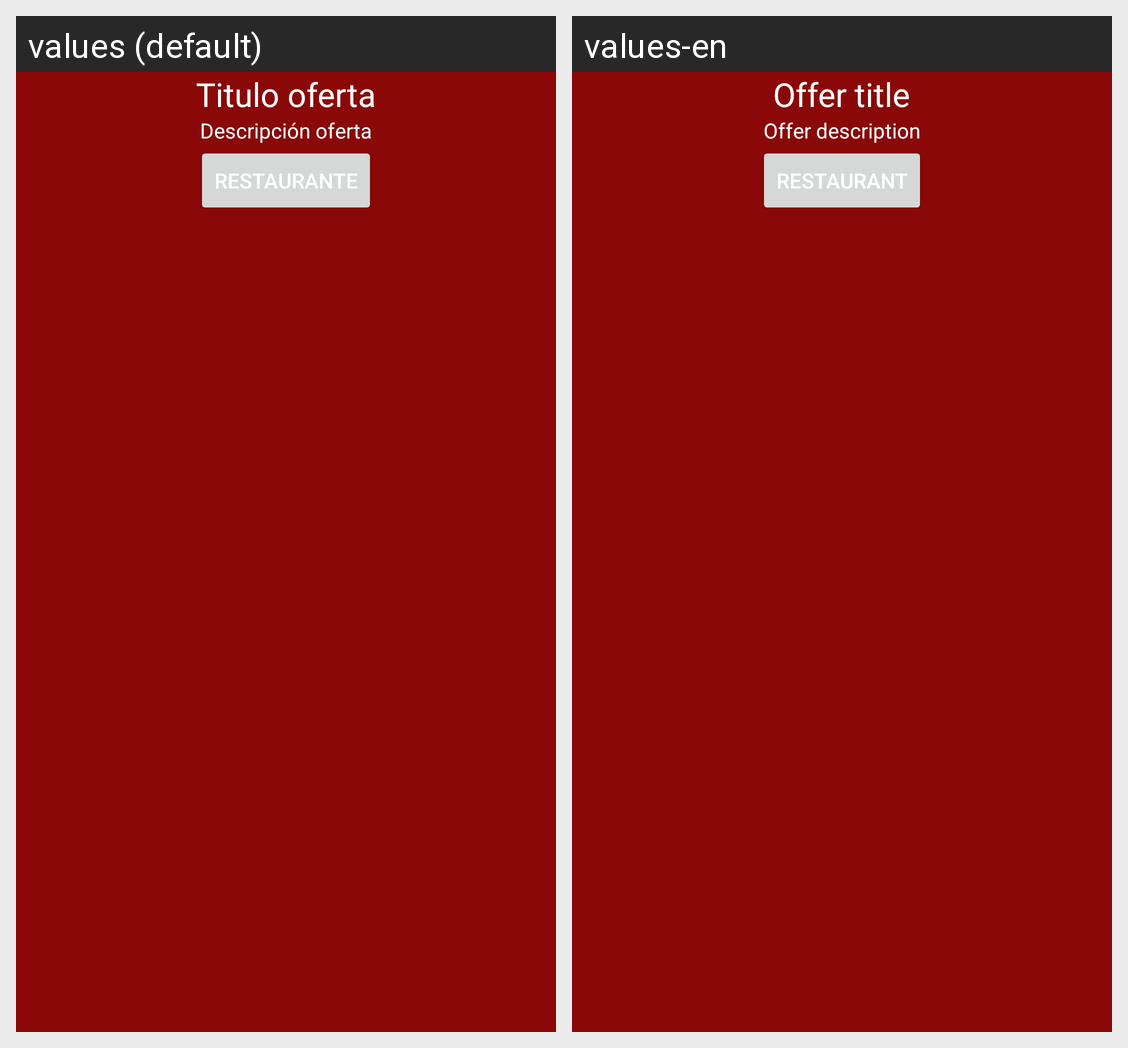

The Android screen above is rendered under two locales of the same app. Produce the string resources it draws, with the default and per-locale values.
Android screen res/layout/fragment_detalle_oferta.xml rendered under 2 locales, left to right: values (default), values-en. Device: Nexus 5 (rendered at 1080×1920; each locale shown at half size, 540×960, under a caption strip naming it); theme AppTheme.
Strings drawn on this screen, with the default value and each locale's value (text and hints the layout hard-codes, and strings that could not be matched under every locale, appear in the picture but are not listed):

Titulo_Oferta
  values: Titulo oferta
  values-en: Offer title

Descripcion_Oferta
  values: Descripción oferta
  values-en: Offer description

Restaurante
  values: Restaurante
  values-en: Restaurant
